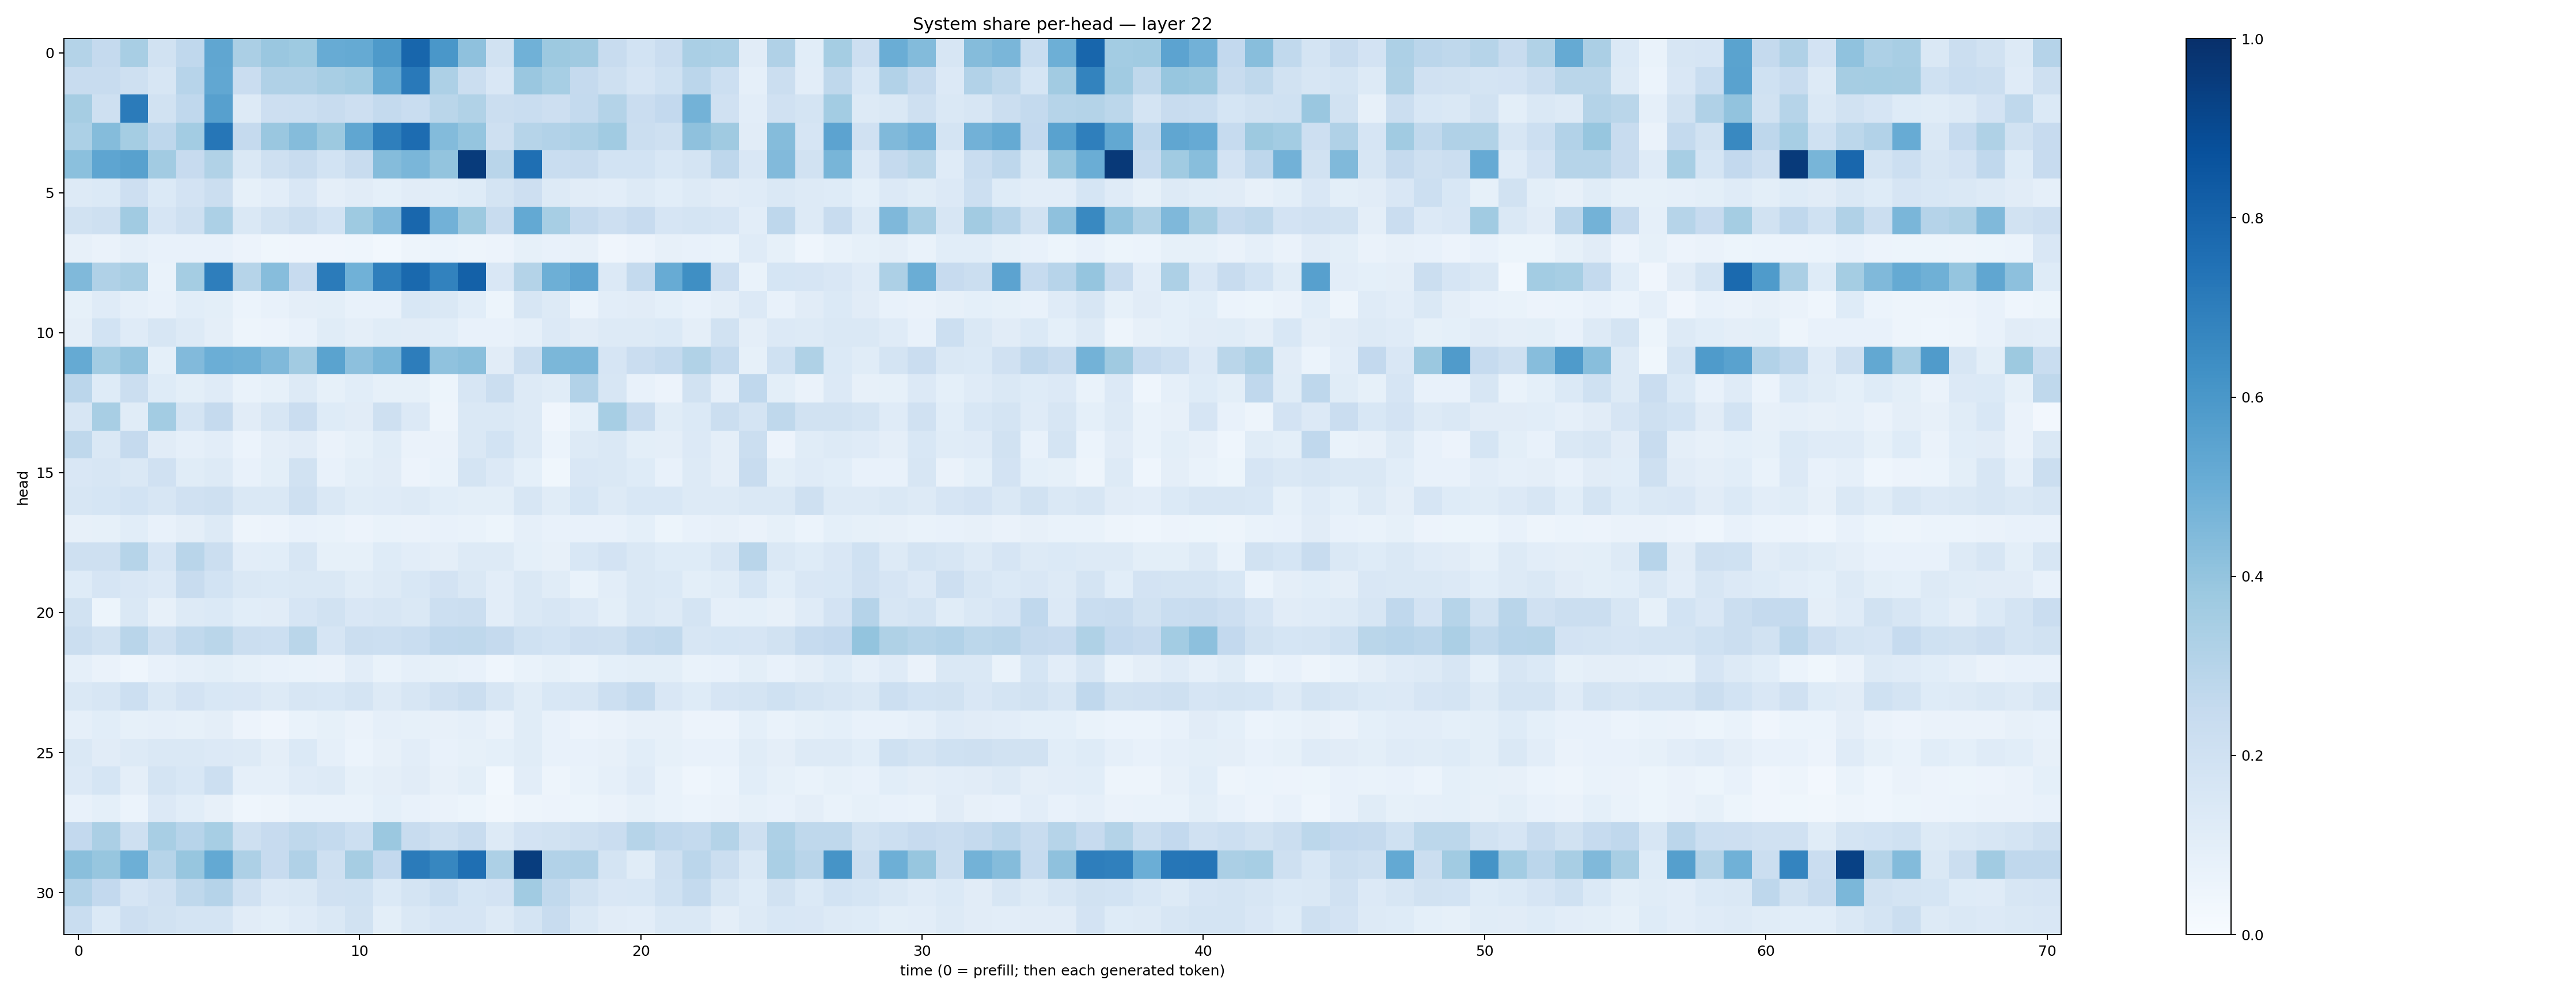

The data file committed next to this chart (first rows):
0.30642626, 0.2501909, 0.340963, 0.19434403, 0.26690933, 0.53180814, 0.33297694, 0.38527444, 0.3726394, 0.5113473, 0.5188951, 0.58889836, 0.7897563, 0.5980719, 0.41390398, 0.1945833, 0.4861926, 0.37513608, 0.37025544, 0.23690915, 0.18717171, 0.2294751, 0.3387525, 0.32871068
0.2366, 0.2405, 0.2091, 0.1602, 0.2962, 0.5294, 0.2289, 0.3169, 0.3169, 0.3413, 0.3564, 0.5188, 0.7149, 0.3271, 0.2247, 0.1496, 0.385, 0.3445, 0.2509, 0.2042, 0.1657, 0.202, 0.2819, 0.2164
0.3489, 0.2062, 0.7072, 0.1902, 0.2689, 0.5587, 0.1305, 0.2112, 0.2178, 0.2371, 0.2132, 0.2545, 0.2336, 0.2854, 0.3134, 0.2213, 0.2342, 0.2114, 0.2572, 0.3063, 0.2294, 0.2591, 0.4802, 0.1982
0.331, 0.4367, 0.3553, 0.2754, 0.3566, 0.7285, 0.2523, 0.3849, 0.4355, 0.3756, 0.533, 0.6925, 0.7663, 0.4376, 0.3964, 0.2079, 0.2976, 0.3121, 0.3278, 0.3667, 0.2214, 0.2079, 0.4118, 0.3703
0.4217, 0.5371, 0.5579, 0.3611, 0.2443, 0.3137, 0.1476, 0.206, 0.2357, 0.1857, 0.2349, 0.4368, 0.4632, 0.4023, 0.9543, 0.2904, 0.7555, 0.2335, 0.2403, 0.1873, 0.1863, 0.155, 0.1787, 0.2766
0.1307, 0.1379, 0.2148, 0.1404, 0.1833, 0.2188, 0.08551, 0.1037, 0.1515, 0.09376, 0.113, 0.09294, 0.1119, 0.1074, 0.1249, 0.1791, 0.2118, 0.1318, 0.1102, 0.1029, 0.1292, 0.1069, 0.1295, 0.1126
0.1916, 0.2083, 0.3659, 0.1669, 0.2107, 0.3294, 0.1461, 0.19, 0.2261, 0.1845, 0.3741, 0.444, 0.7864, 0.484, 0.3755, 0.235, 0.5203, 0.3466, 0.2523, 0.2117, 0.2454, 0.1654, 0.1747, 0.1642
0.08133, 0.06448, 0.08713, 0.07462, 0.07654, 0.07685, 0.05568, 0.03691, 0.04267, 0.04022, 0.04531, 0.03096, 0.04812, 0.06126, 0.05011, 0.05676, 0.08347, 0.07603, 0.07888, 0.0423, 0.05552, 0.07987, 0.07289, 0.06967
0.4487, 0.32, 0.3432, 0.06821, 0.3543, 0.6975, 0.298, 0.4321, 0.2461, 0.71, 0.486, 0.694, 0.7809, 0.6817, 0.8103, 0.1505, 0.3054, 0.4923, 0.5448, 0.1333, 0.2576, 0.5115, 0.6355, 0.2126
0.08396, 0.1179, 0.08857, 0.07462, 0.1063, 0.0983, 0.0614, 0.07266, 0.09682, 0.09936, 0.07618, 0.0715, 0.156, 0.1477, 0.1067, 0.0531, 0.1629, 0.1294, 0.05909, 0.1042, 0.1103, 0.09184, 0.07689, 0.09484
0.09686, 0.1841, 0.1182, 0.1582, 0.1261, 0.09651, 0.05066, 0.05542, 0.07038, 0.1171, 0.09542, 0.1153, 0.1101, 0.1066, 0.07559, 0.07624, 0.08691, 0.1356, 0.1106, 0.1294, 0.1266, 0.1368, 0.09649, 0.1944
0.5159, 0.3561, 0.4031, 0.09056, 0.4425, 0.4961, 0.4922, 0.4458, 0.3626, 0.5473, 0.4161, 0.4598, 0.7, 0.4094, 0.4232, 0.1104, 0.2226, 0.4608, 0.4647, 0.1665, 0.2286, 0.2564, 0.3163, 0.254
0.2845, 0.1241, 0.2236, 0.1229, 0.09928, 0.1192, 0.06973, 0.08234, 0.1306, 0.08542, 0.1078, 0.08436, 0.08324, 0.05125, 0.1569, 0.2249, 0.127, 0.1139, 0.3118, 0.1603, 0.07535, 0.05694, 0.1952, 0.08784
0.1595, 0.3412, 0.1148, 0.3584, 0.1769, 0.2518, 0.1103, 0.1601, 0.2287, 0.1221, 0.1119, 0.2087, 0.1364, 0.04889, 0.1447, 0.1425, 0.1326, 0.04178, 0.0932, 0.3471, 0.2376, 0.1133, 0.1406, 0.22
0.2722, 0.1444, 0.2513, 0.1111, 0.08775, 0.1032, 0.05936, 0.09724, 0.1095, 0.06536, 0.08367, 0.1154, 0.06508, 0.06424, 0.1469, 0.1847, 0.1317, 0.06175, 0.1269, 0.1409, 0.1001, 0.09763, 0.1363, 0.09578
0.1502, 0.1613, 0.144, 0.1977, 0.1137, 0.1292, 0.07549, 0.1013, 0.1888, 0.0736, 0.09833, 0.1109, 0.05755, 0.06863, 0.1759, 0.1344, 0.09184, 0.03845, 0.1517, 0.1472, 0.1235, 0.07034, 0.1278, 0.09671
0.162, 0.1697, 0.1871, 0.1598, 0.1991, 0.2034, 0.1453, 0.1413, 0.2074, 0.147, 0.1166, 0.1189, 0.1322, 0.1057, 0.09782, 0.09946, 0.1563, 0.1152, 0.1694, 0.1301, 0.1546, 0.1562, 0.1257, 0.1305
0.08015, 0.08515, 0.1058, 0.07757, 0.09392, 0.1289, 0.04943, 0.05485, 0.07656, 0.06677, 0.05691, 0.07, 0.06566, 0.0726, 0.06769, 0.05243, 0.08766, 0.07437, 0.07614, 0.07522, 0.09279, 0.0516, 0.0754, 0.08182
0.2099, 0.2091, 0.2986, 0.167, 0.2925, 0.2229, 0.1042, 0.1057, 0.1579, 0.08549, 0.08588, 0.1217, 0.1048, 0.09547, 0.1291, 0.1297, 0.09289, 0.08017, 0.1555, 0.1835, 0.1457, 0.1211, 0.1233, 0.1611
0.1242, 0.1668, 0.1487, 0.1333, 0.2388, 0.1867, 0.143, 0.138, 0.1412, 0.1481, 0.1149, 0.1266, 0.1534, 0.181, 0.1466, 0.104, 0.1407, 0.1146, 0.06804, 0.1024, 0.1407, 0.1396, 0.1011, 0.1145
0.1944, 0.05102, 0.1414, 0.0818, 0.1255, 0.1394, 0.1069, 0.111, 0.1675, 0.1899, 0.1496, 0.1572, 0.1445, 0.2159, 0.2258, 0.1028, 0.1449, 0.1613, 0.1358, 0.1007, 0.141, 0.1254, 0.1759, 0.08871
0.2203, 0.1924, 0.2925, 0.2038, 0.2639, 0.2863, 0.2188, 0.2173, 0.2881, 0.1651, 0.2191, 0.2175, 0.2329, 0.2687, 0.273, 0.253, 0.1994, 0.1869, 0.2116, 0.2078, 0.2561, 0.2623, 0.1625, 0.1715
0.08982, 0.06419, 0.04335, 0.07169, 0.08891, 0.09825, 0.0824, 0.07454, 0.06753, 0.06418, 0.1039, 0.07003, 0.08639, 0.08247, 0.07585, 0.04432, 0.06645, 0.08376, 0.0666, 0.09334, 0.09801, 0.1008, 0.06773, 0.07809
0.1414, 0.1597, 0.2164, 0.148, 0.1807, 0.1543, 0.1511, 0.13, 0.1619, 0.1554, 0.1761, 0.1275, 0.163, 0.1985, 0.2246, 0.1633, 0.1163, 0.1549, 0.1604, 0.2181, 0.2554, 0.1521, 0.1232, 0.1658
0.08812, 0.1062, 0.08215, 0.08764, 0.08472, 0.0975, 0.05705, 0.03919, 0.0669, 0.08381, 0.06313, 0.08644, 0.08216, 0.07846, 0.08875, 0.06313, 0.1167, 0.07147, 0.05524, 0.06255, 0.08177, 0.07895, 0.05622, 0.05493
0.1474, 0.111, 0.1282, 0.1449, 0.1443, 0.135, 0.128, 0.09718, 0.1385, 0.08789, 0.06056, 0.07849, 0.103, 0.07075, 0.08209, 0.09319, 0.117, 0.0762, 0.07309, 0.07858, 0.1085, 0.08484, 0.07189, 0.0736
0.1362, 0.1713, 0.09616, 0.1731, 0.1555, 0.216, 0.08659, 0.08677, 0.119, 0.1277, 0.08484, 0.09688, 0.111, 0.0786, 0.09841, 0.02793, 0.1053, 0.04796, 0.06878, 0.08631, 0.1192, 0.06918, 0.04629, 0.06044
0.07314, 0.09235, 0.0605, 0.1338, 0.1076, 0.0813, 0.04678, 0.04773, 0.0667, 0.06879, 0.06985, 0.09247, 0.0762, 0.0635, 0.05245, 0.03305, 0.04823, 0.05549, 0.05466, 0.0657, 0.08315, 0.06649, 0.06197, 0.06519
0.2588, 0.334, 0.2085, 0.3409, 0.293, 0.346, 0.2094, 0.2435, 0.2703, 0.2555, 0.2166, 0.3792, 0.2361, 0.2059, 0.2349, 0.132, 0.1825, 0.1948, 0.2087, 0.2295, 0.2996, 0.2685, 0.2556, 0.3058
0.4233, 0.3924, 0.4928, 0.2997, 0.393, 0.5214, 0.3259, 0.2435, 0.32, 0.2064, 0.349, 0.2583, 0.7109, 0.6671, 0.757, 0.3243, 0.9489, 0.3109, 0.317, 0.1784, 0.1157, 0.2045, 0.2836, 0.2217
0.3112, 0.2592, 0.1661, 0.1979, 0.2725, 0.3009, 0.1962, 0.1362, 0.1484, 0.1966, 0.2002, 0.1398, 0.174, 0.218, 0.1694, 0.1816, 0.3638, 0.2651, 0.191, 0.1517, 0.1561, 0.2022, 0.2548, 0.1584
0.234, 0.1382, 0.2124, 0.1887, 0.1728, 0.1773, 0.1108, 0.1004, 0.1192, 0.1444, 0.1949, 0.1003, 0.1446, 0.1651, 0.1651, 0.1292, 0.174, 0.2396, 0.1477, 0.1126, 0.1035, 0.1457, 0.1472, 0.09545
